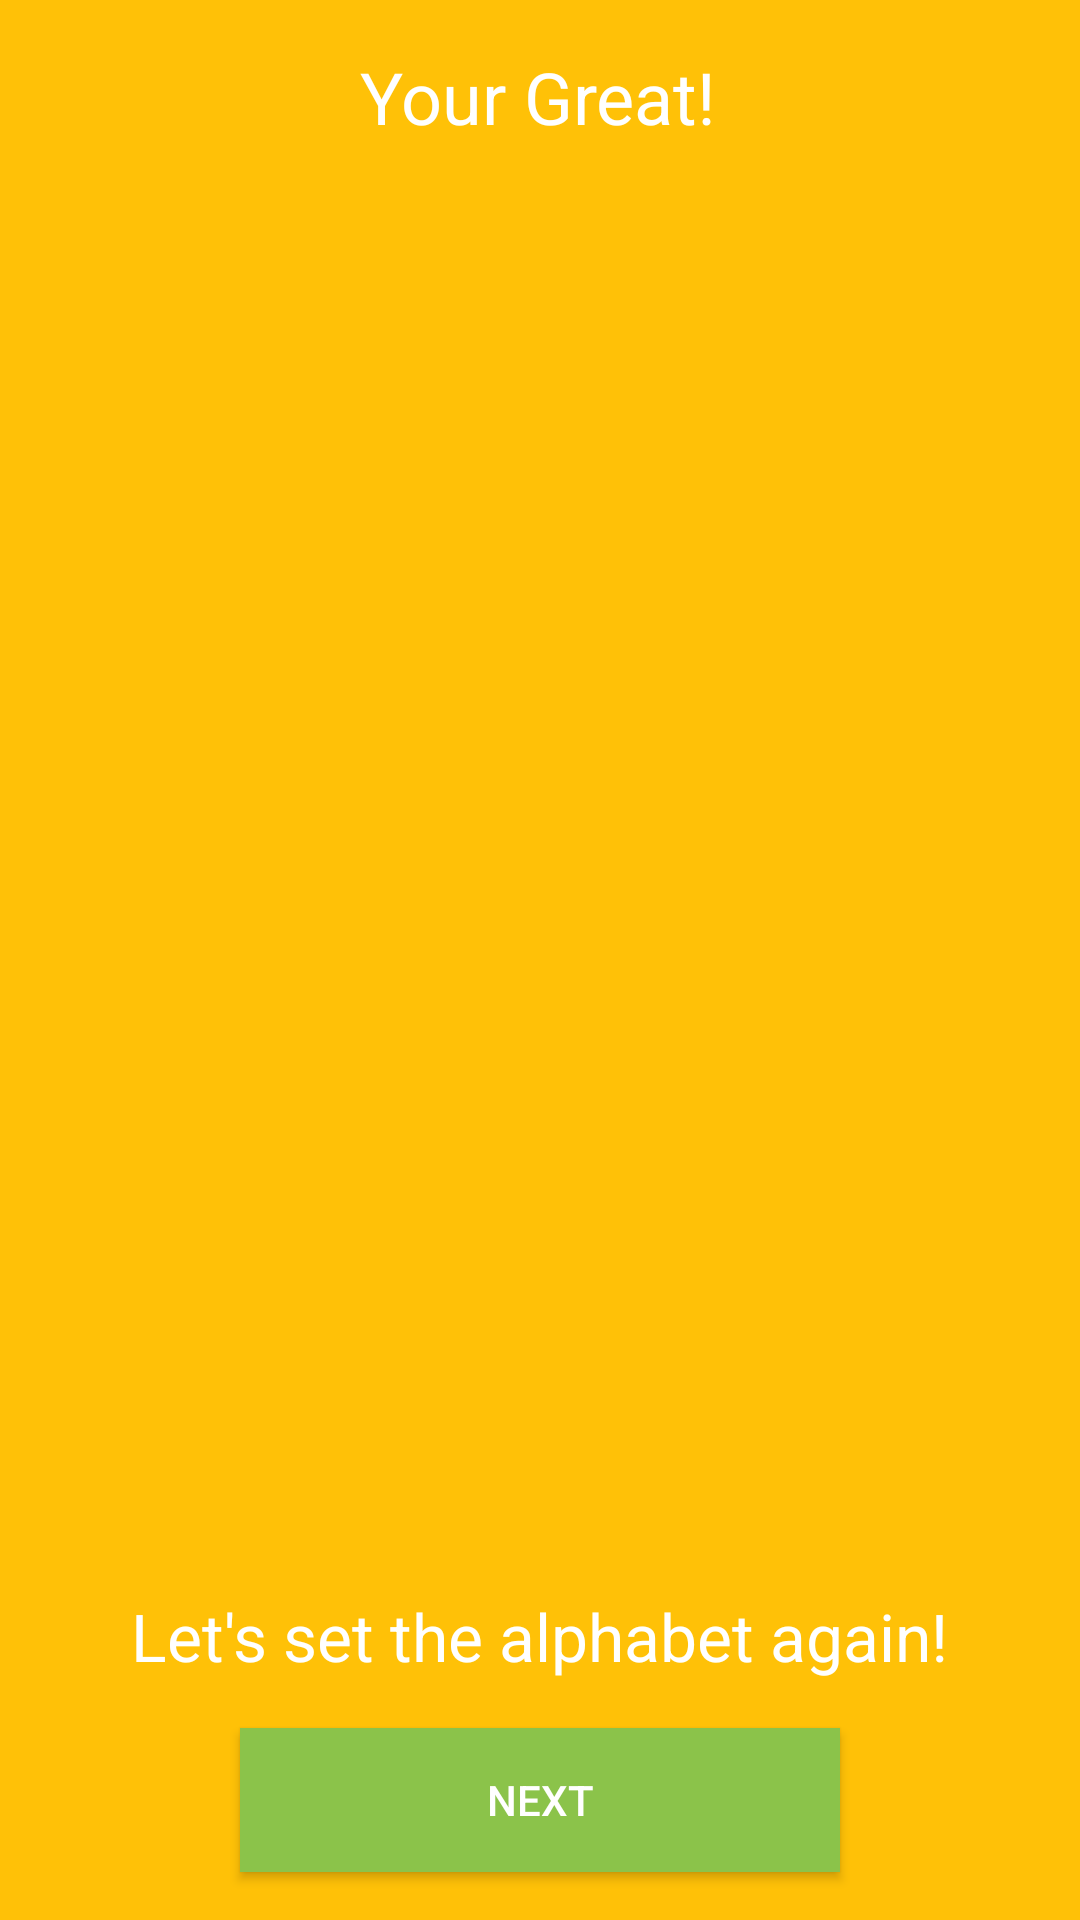

Android layout source for this screen:
<!-- AndroidManifest.xml: application theme AppTheme -->
<!-- res/layout/activity_duck_result.xml -->
<?xml version="1.0" encoding="utf-8"?>
<androidx.constraintlayout.widget.ConstraintLayout
xmlns:android="http://schemas.android.com/apk/res/android"
xmlns:app="http://schemas.android.com/apk/res-auto"
xmlns:tools="http://schemas.android.com/tools"
android:layout_width="match_parent"
android:layout_height="match_parent"
android:background="@color/colorPrimary"
android:orientation="vertical"
tools:context=".Game.GameBahasaInggris.DuckResult">

    <TextView
        android:id="@+id/textScreen"
        android:layout_width="wrap_content"
        android:layout_height="wrap_content"
        android:layout_gravity="center"
        android:layout_marginTop="16dp"
        android:text="Your Great!"
        android:textColor="@color/white"
        android:textSize="24sp"
        app:layout_constraintEnd_toEndOf="parent"
        app:layout_constraintHorizontal_bias="0.498"
        app:layout_constraintStart_toStartOf="parent"
        app:layout_constraintTop_toTopOf="parent" />

    <ImageView
        android:id="@+id/imageView2"
        android:layout_width="0dp"
        android:layout_height="150dp"
        android:layout_gravity="center"
        android:layout_marginStart="8dp"
        android:layout_marginLeft="8dp"
        android:layout_marginEnd="8dp"
        android:layout_marginRight="8dp"
        android:src="@drawable/ic_check_black_24dp"
        app:layout_constraintBottom_toTopOf="@+id/textQuestion"
        app:layout_constraintEnd_toEndOf="parent"
        app:layout_constraintHorizontal_bias="0.0"
        app:layout_constraintStart_toStartOf="parent"
        app:layout_constraintTop_toBottomOf="@+id/textScreen" />

    <TextView
        android:id="@+id/textQuestion"
        android:layout_width="wrap_content"
        android:layout_height="wrap_content"
        android:layout_gravity="center"
        android:layout_marginStart="8dp"
        android:layout_marginLeft="8dp"
        android:layout_marginEnd="8dp"
        android:layout_marginRight="8dp"
        android:layout_marginBottom="16dp"
        android:text="Let's set the alphabet again!"
        android:textColor="#FFF"
        android:textSize="22sp"
        app:layout_constraintBottom_toTopOf="@+id/textTitle"
        app:layout_constraintEnd_toEndOf="parent"
        app:layout_constraintStart_toStartOf="parent" />

    <Button
        android:id="@+id/textTitle"
        android:layout_width="200dp"
        android:layout_height="wrap_content"
        android:layout_gravity="center"
        android:layout_marginStart="8dp"
        android:layout_marginLeft="8dp"
        android:layout_marginEnd="8dp"
        android:layout_marginRight="8dp"
        android:layout_marginBottom="16dp"
        android:background="#8BC34A"
        android:onClick="onClick"
        android:text="NEXT"
        android:textAllCaps="false"
        android:textColor="@color/white"
        app:layout_constraintBottom_toBottomOf="parent"
        app:layout_constraintEnd_toEndOf="parent"
        app:layout_constraintStart_toStartOf="parent" />

</androidx.constraintlayout.widget.ConstraintLayout>
<!-- resources referenced by this layout -->
<resources>
  <color name="colorPrimary">#FFC107</color>
  <color name="white">#ffffff</color>
  <style name="AppTheme" parent="Theme.AppCompat.DayNight.DarkActionBar">
          
          <item name="colorPrimary">@color/colorPrimary</item>
          <item name="colorPrimaryDark">@color/colorPrimaryDark</item>
          <item name="colorAccent">@color/colorAccent</item>
  
      </style>
  <color name="colorPrimaryDark">#FFC107</color>
  <color name="colorAccent">#D81B60</color>
</resources>
